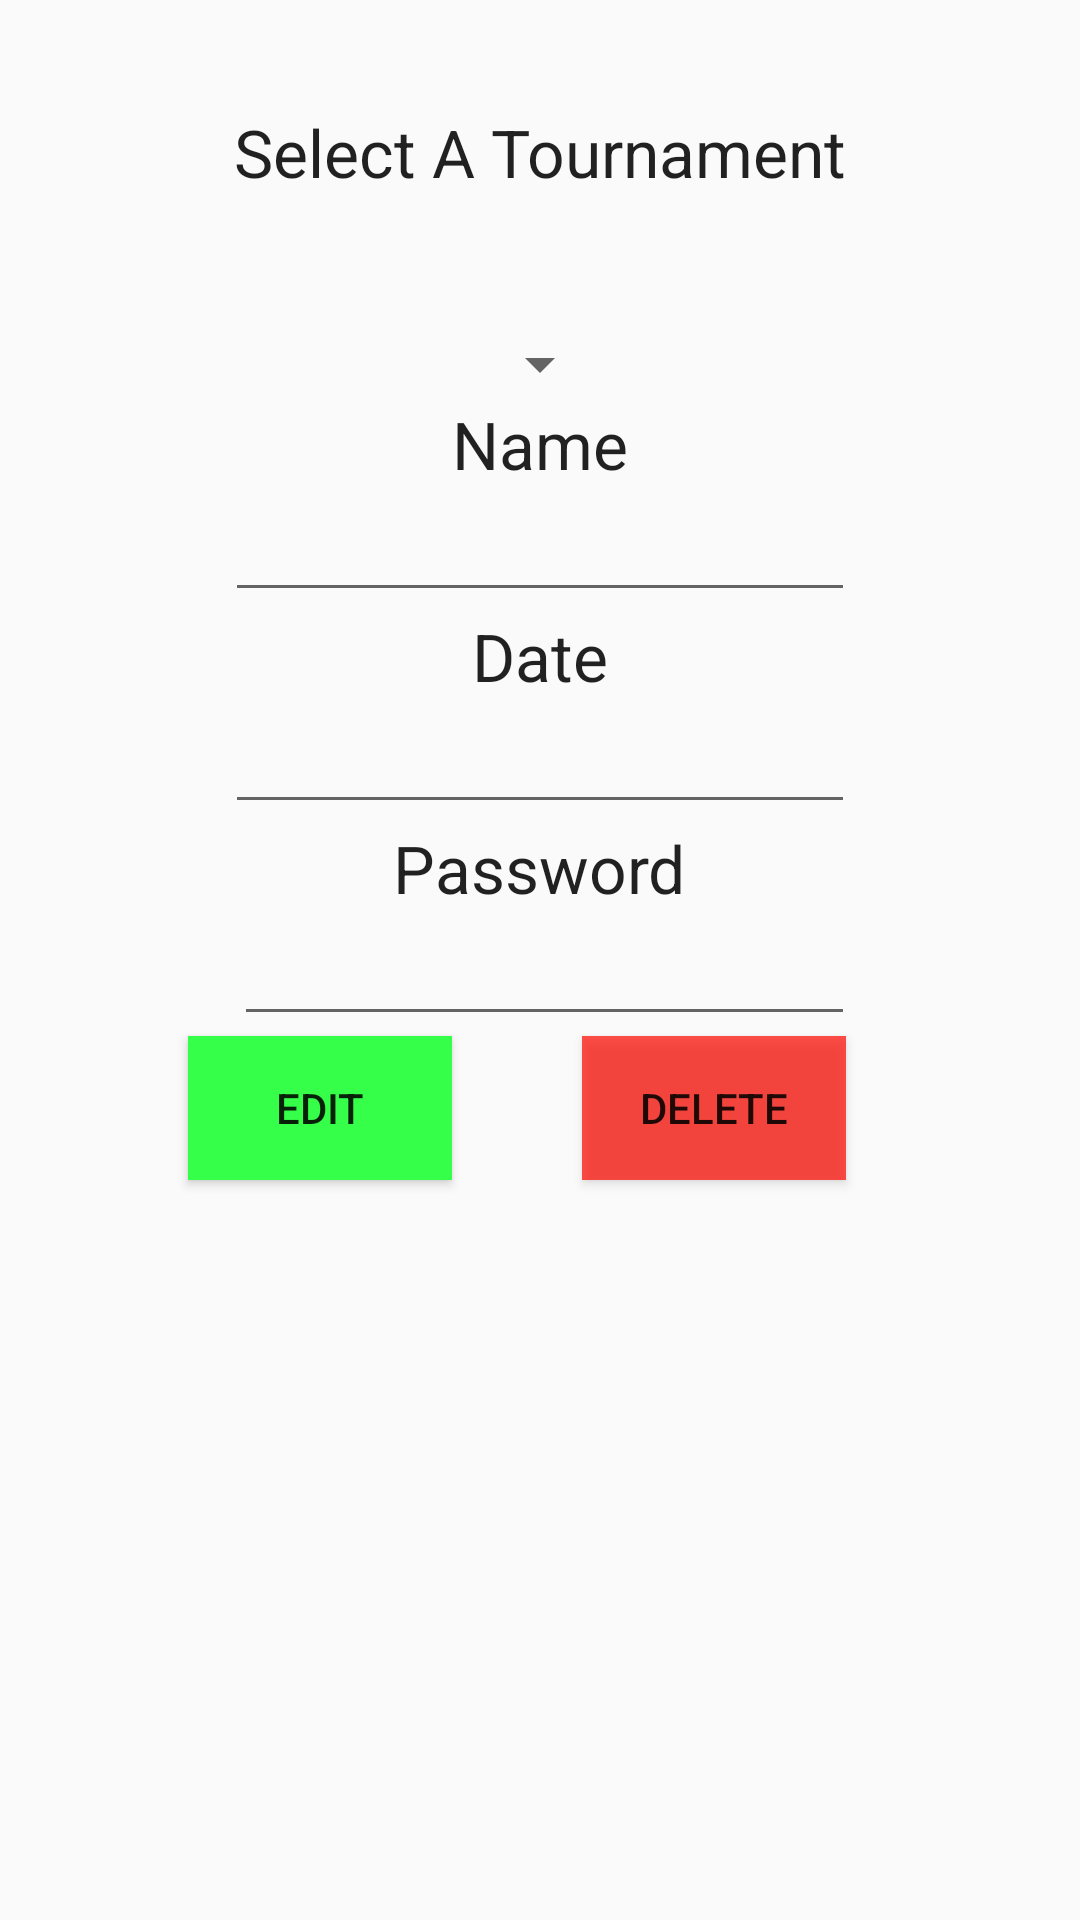

Reconstruct the res/layout file that produces this screen, plus the resources it refers to.
<!-- AndroidManifest.xml: application theme AppTheme -->
<!-- res/layout/activity_admin_add_or_delete.xml -->
<RelativeLayout xmlns:android="http://schemas.android.com/apk/res/android"
    xmlns:tools="http://schemas.android.com/tools" android:layout_width="match_parent"
    android:layout_height="match_parent" android:paddingLeft="@dimen/activity_horizontal_margin"
    android:paddingRight="@dimen/activity_horizontal_margin"
    android:paddingTop="@dimen/activity_vertical_margin"
    android:paddingBottom="@dimen/activity_vertical_margin"
    tools:context="com.example.amy.scoringapp.AdminAddOrDelete">

    <TextView
        android:layout_width="wrap_content"
        android:layout_height="wrap_content"
        android:textAppearance="?android:attr/textAppearanceLarge"
        android:text="Select A Tournament"
        android:id="@+id/textView20"
        android:layout_marginTop="36dp"
        android:layout_alignParentTop="true"
        android:layout_centerHorizontal="true" />

    <Spinner
        android:layout_width="wrap_content"
        android:layout_height="wrap_content"
        android:id="@+id/TournamentEditSpinner"
        android:layout_below="@+id/textView20"
        android:layout_centerHorizontal="true"
        android:layout_marginTop="44dp"
        android:spinnerMode="dropdown" />

    <TextView
        android:layout_width="wrap_content"
        android:layout_height="wrap_content"
        android:textAppearance="?android:attr/textAppearanceLarge"
        android:text="Name"
        android:id="@+id/textView21"
        android:layout_below="@+id/TournamentEditSpinner"
        android:layout_centerHorizontal="true" />

    <EditText
        android:layout_width="wrap_content"
        android:layout_height="wrap_content"
        android:inputType="textPersonName"
        android:ems="10"
        android:id="@+id/AdminTournName"
        android:layout_below="@+id/textView21"
        android:layout_alignLeft="@+id/AdminEditDate"
        android:layout_alignStart="@+id/AdminEditDate" />

    <TextView
        android:layout_width="wrap_content"
        android:layout_height="wrap_content"
        android:textAppearance="?android:attr/textAppearanceLarge"
        android:text="Date"
        android:id="@+id/Whatever"
        android:layout_below="@+id/AdminTournName"
        android:layout_centerHorizontal="true" />

    <EditText
        android:layout_width="wrap_content"
        android:layout_height="wrap_content"
        android:inputType="date"
        android:ems="10"
        android:id="@+id/AdminEditDate"
        android:layout_below="@+id/Whatever"
        android:layout_centerHorizontal="true" />

    <TextView
        android:layout_width="wrap_content"
        android:layout_height="wrap_content"
        android:textAppearance="?android:attr/textAppearanceLarge"
        android:text="Password"
        android:id="@+id/textView22"
        android:layout_below="@+id/AdminEditDate"
        android:layout_centerHorizontal="true" />

    <EditText
        android:layout_width="wrap_content"
        android:layout_height="wrap_content"
        android:id="@+id/editText4"
        android:layout_below="@+id/textView22"
        android:layout_alignLeft="@+id/textView20"
        android:layout_alignStart="@+id/textView20"
        android:layout_alignRight="@+id/AdminEditDate"
        android:layout_alignEnd="@+id/AdminEditDate" />

    <Button
        android:layout_width="wrap_content"
        android:layout_height="wrap_content"
        android:text="Edit"
        android:id="@+id/TournEdit"
        android:layout_below="@+id/editText4"
        android:layout_toLeftOf="@+id/textView21"
        android:layout_toStartOf="@+id/textView21"
        android:background="#ff35ff49" />

    <Button
        android:layout_width="wrap_content"
        android:layout_height="wrap_content"
        android:text="Delete"
        android:id="@+id/TournDelete"
        android:layout_alignTop="@+id/TournEdit"
        android:layout_alignRight="@+id/textView20"
        android:layout_alignEnd="@+id/textView20"
        android:background="#b7ff0c02" />

</RelativeLayout>
<!-- resources referenced by this layout -->
<resources>
  <style name="AppTheme" parent="Theme.AppCompat.Light.DarkActionBar">
      android:background="@mipmap/hwp.jpg";
  
      </style>
</resources>
